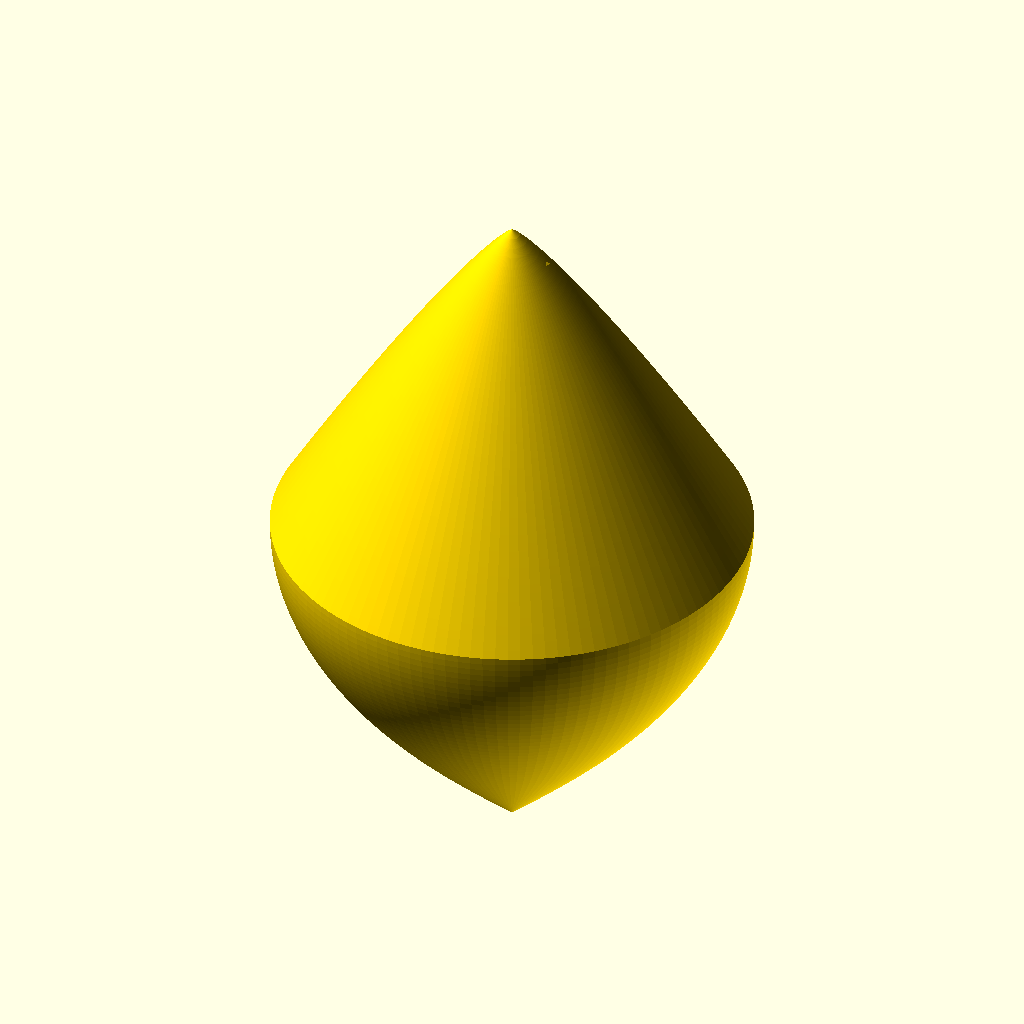
Cell 1: the model at its default parameters.
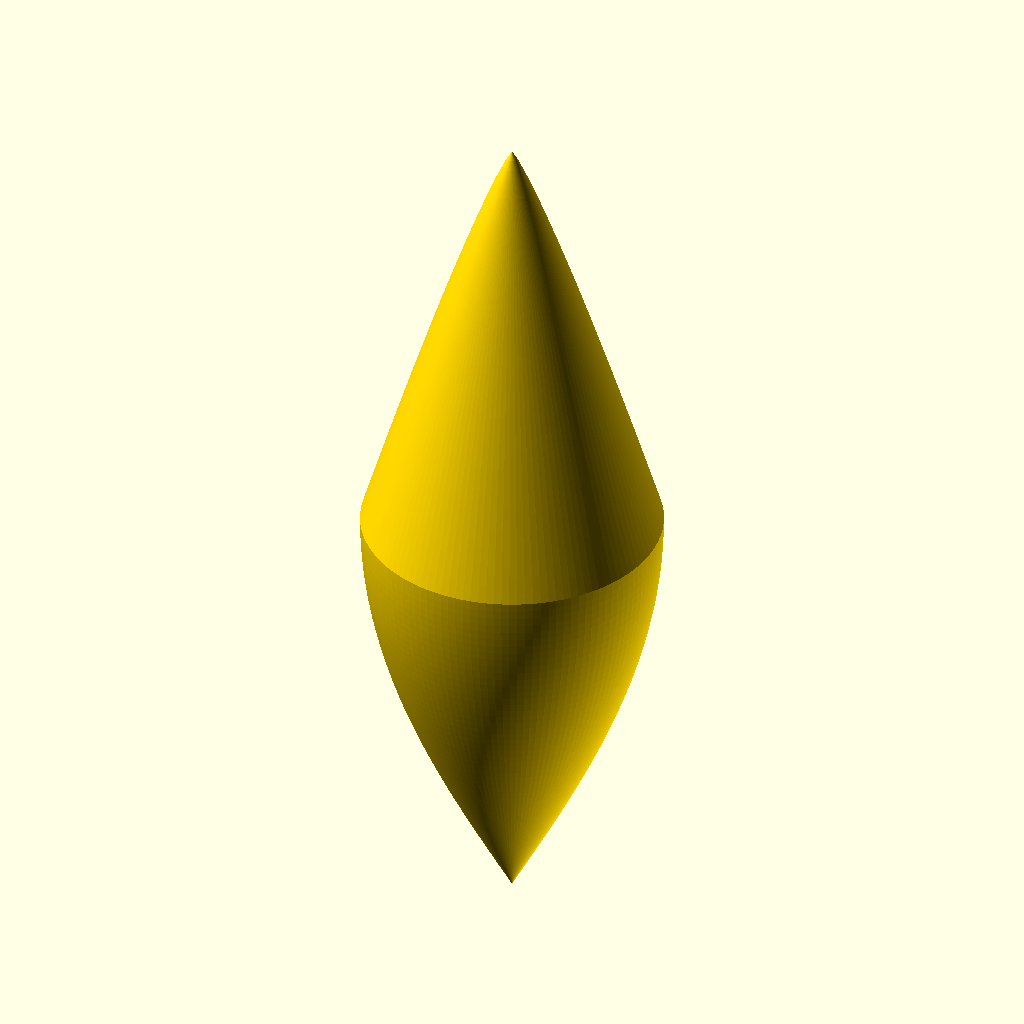
Cell 2 — egg_height set to 100, the other parameters unchanged.
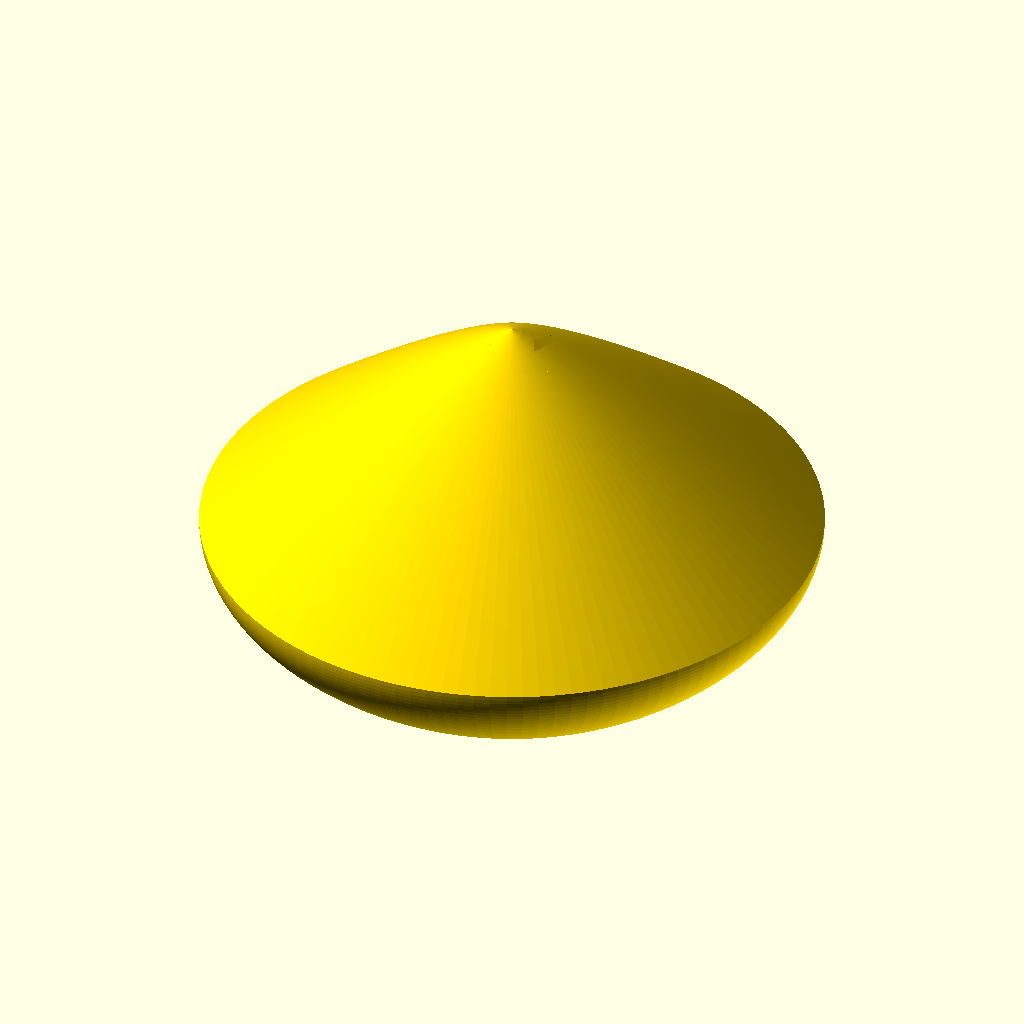
Cell 3 — egg_radius set to 34, the other parameters unchanged.
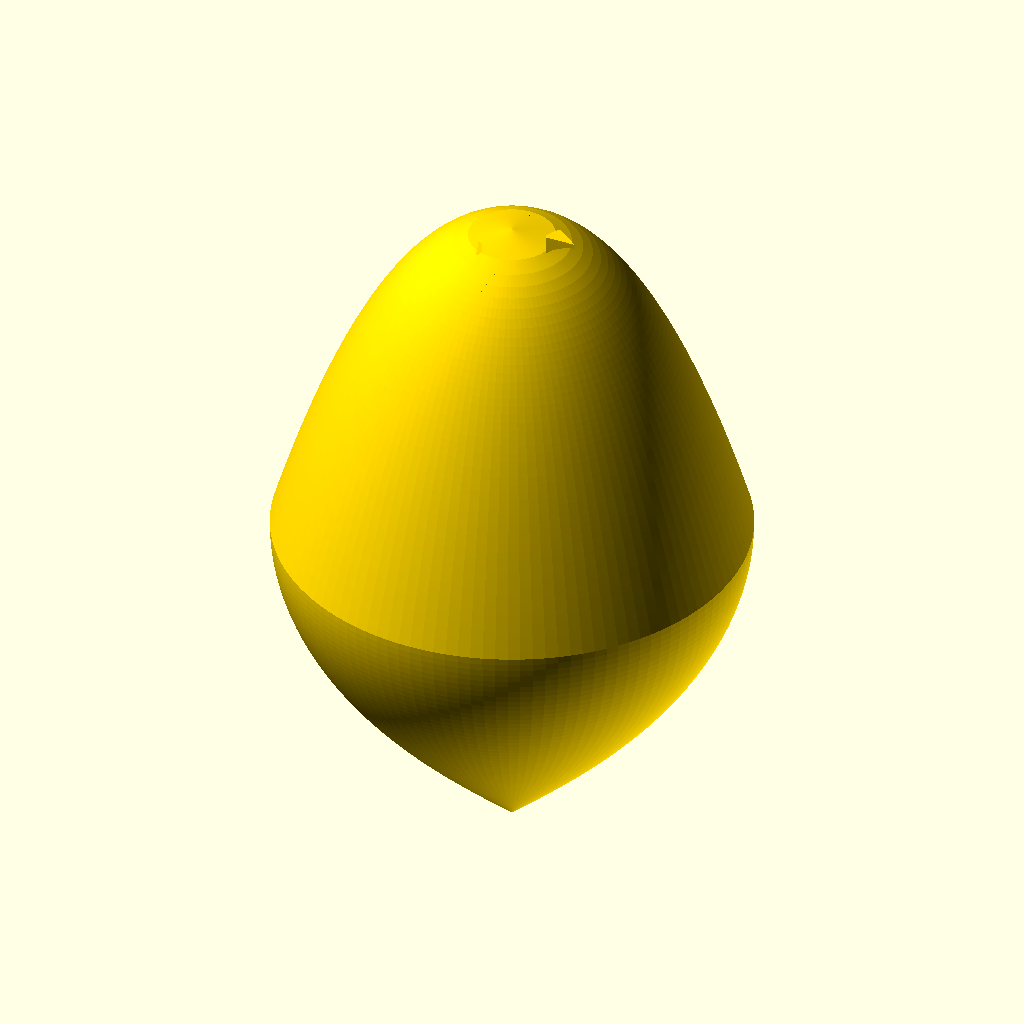
Cell 4 — egg_pointy set to 2.3, the other parameters unchanged.
All cells are drawn from the same view direction (rotation 55°, 0°, 25°, orthographic, colour scheme Cornfield), but the view is re-fitted for each cell, so position and scale can differ between cells as well as the parameter.
The OpenSCAD source (decorations/easter_egg.scad):
// Easter Egg - Two-Color Design for Bambu Studio
// Export two STLs: one with part="body", one with part="pattern"
//   openscad -o easter_egg_body.stl -D 'part="body"' easter_egg.scad
//   openscad -o easter_egg_pattern.stl -D 'part="pattern"' easter_egg.scad
// Import BOTH STLs into Bambu Studio -> assigns each to a different filament.
//
// NOTE: Both parts together form one solid egg. The pattern is a surface-depth
// inlay (not a hole). Body + pattern = complete egg with no gaps.

// === Parameters ===
egg_height = 50;          // Total egg height in mm
egg_radius = 17;          // Max radius at widest point
egg_pointy = 1.15;        // >1 makes top pointier (egg-like), 1.0 = ellipsoid
band_count = 5;           // Number of zigzag bands
band_width = 2.0;         // Width (height) of each band in mm
zigzag_teeth = 12;        // Number of zigzag points per band
zigzag_amplitude = 2.0;   // How pointy the zigzags are in mm
pattern_depth = 1.5;      // How deep the color-2 inlay goes from the surface
star_points = 5;          // Points on the top star
star_radius = 6;          // Outer radius of the top star
flat_bottom = 1.5;        // Flat cut at bottom for bed adhesion
fn = 120;                 // Resolution

// Which part to render: "body", "pattern", or "both" (preview only)
part = "both";

// === Egg shape using rotate_extrude of a computed profile ===
// Uses a superellipse-like profile: wider at bottom, narrower at top.
// The egg sits with its base at z=0 and top at z=egg_height.
module egg_shape() {
    // Profile points: half-cross-section of egg in XZ plane
    // We sample from bottom (z=0) to top (z=egg_height)
    steps = 100;
    profile_pts = [
        [0, 0],  // center bottom
        for (i = [0 : steps])
            let(
                t = i / steps,                      // 0..1 from bottom to top
                z = t * egg_height,
                // Sine-based radius: 0 at bottom, max in lower-middle, 0 at top
                // Shift the peak downward for egg shape
                angle = t * 180,
                base_r = sin(angle),
                // Make top half narrower by compressing it
                squish = (t > 0.5) ? pow(1 - (t - 0.5) * 2, 1/egg_pointy) * 2 * (1 - 0.5) : 1,
                r = (t <= 0.5) ?
                    egg_radius * sin(t * 180) :
                    egg_radius * sin(0.5 * 180) * pow(1 - (t - 0.5) / 0.5, 1/egg_pointy)
                        * (1 + 0.0) // placeholder for tweaking
            )
            [max(r, 0), z],
        [0, egg_height]  // center top
    ];

    difference() {
        rotate_extrude($fn = fn)
            polygon(profile_pts);
        // Flat bottom cut for bed adhesion
        translate([0, 0, -50])
            cube([100, 100, 50 + flat_bottom], center=true);
    }
}

// === Shrunken egg (inner boundary - pattern never goes deeper than this) ===
// Uniform inward offset approximated by scaling down from centroid
module egg_inner() {
    // Scale uniformly inward by pattern_depth from all surfaces
    // We scale relative to the egg center
    translate([0, 0, egg_height/2])
        scale([
            (egg_radius - pattern_depth) / egg_radius,
            (egg_radius - pattern_depth) / egg_radius,
            (egg_height/2 - pattern_depth) / (egg_height/2)
        ])
        translate([0, 0, -egg_height/2])
            egg_shape();
}

// === Outer shell only (the region where patterns live) ===
module egg_shell() {
    difference() {
        egg_shape();
        egg_inner();
    }
}

// === Zigzag band ring ===
// Creates a zigzag-edged slab at a given Z height, extending radially outward
module zigzag_band(z_pos, width, teeth, amplitude) {
    r_big = egg_radius * 2;  // Oversized radius, will be clipped by egg intersection
    union() {
        for (i = [0 : teeth - 1]) {
            angle1 = i * 360 / teeth;
            angle2 = (i + 0.5) * 360 / teeth;
            angle3 = (i + 1) * 360 / teeth;

            // Upward-pointing tooth
            hull() {
                rotate([0, 0, angle1])
                    translate([0, 0, z_pos - width/2])
                        cube([r_big, 0.01, 0.01], center=true);
                rotate([0, 0, angle2])
                    translate([0, 0, z_pos + width/2 + amplitude])
                        cube([r_big, 0.01, 0.01], center=true);
                rotate([0, 0, angle3])
                    translate([0, 0, z_pos - width/2])
                        cube([r_big, 0.01, 0.01], center=true);
            }
            // Downward-pointing tooth
            hull() {
                rotate([0, 0, angle1])
                    translate([0, 0, z_pos + width/2])
                        cube([r_big, 0.01, 0.01], center=true);
                rotate([0, 0, angle2])
                    translate([0, 0, z_pos - width/2 - amplitude])
                        cube([r_big, 0.01, 0.01], center=true);
                rotate([0, 0, angle3])
                    translate([0, 0, z_pos + width/2])
                        cube([r_big, 0.01, 0.01], center=true);
            }
        }
    }
}

// === All bands combined ===
module all_bands() {
    spacing = egg_height / (band_count + 1);
    for (b = [1 : band_count]) {
        z = b * spacing;
        zigzag_band(z, band_width, zigzag_teeth, zigzag_amplitude);
    }
}

// === Star on top ===
module star_2d(points, outer_r, inner_r) {
    polygon([
        for (i = [0 : 2 * points - 1])
            let(angle = i * 180 / points - 90,
                r = (i % 2 == 0) ? outer_r : inner_r)
            [r * cos(angle), r * sin(angle)]
    ]);
}

module top_star() {
    // Star extruded downward from the top of the egg
    translate([0, 0, egg_height - pattern_depth * 2])
        linear_extrude(height = pattern_depth * 3)
            star_2d(star_points, star_radius, star_radius * 0.4);
}

// === Pattern volume: bands + star, clipped to egg shell only ===
// This is the second-color part. It occupies only the outer shell of the egg,
// so it never creates holes - the inner egg remains solid (first color).
module pattern_volume() {
    intersection() {
        // Clip everything to the outer shell region
        egg_shell();
        // The decorative shapes (oversized, will be trimmed)
        union() {
            all_bands();
            top_star();
        }
    }
}

// === Final parts ===
// Body = full solid egg minus the pattern inlay regions
module body() {
    difference() {
        egg_shape();
        pattern_volume();
    }
}

// Pattern = just the inlay pieces (second color fills these exactly)
module pattern() {
    pattern_volume();
}

// === Render ===
if (part == "body") {
    body();
} else if (part == "pattern") {
    pattern();
} else {
    // Preview: show both parts in different colors side by side
    color("PaleGreen") body();
    color("Gold") pattern();
}
Parameter table extracted from the source (name, type, default, range or options):
egg_height: number, default 50
egg_radius: number, default 17
egg_pointy: number, default 1.15
band_count: number, default 5
band_width: number, default 2
zigzag_teeth: number, default 12
zigzag_amplitude: number, default 2
pattern_depth: number, default 1.5
star_points: number, default 5
star_radius: number, default 6
flat_bottom: number, default 1.5
fn: number, default 120
part: string, default "both"
